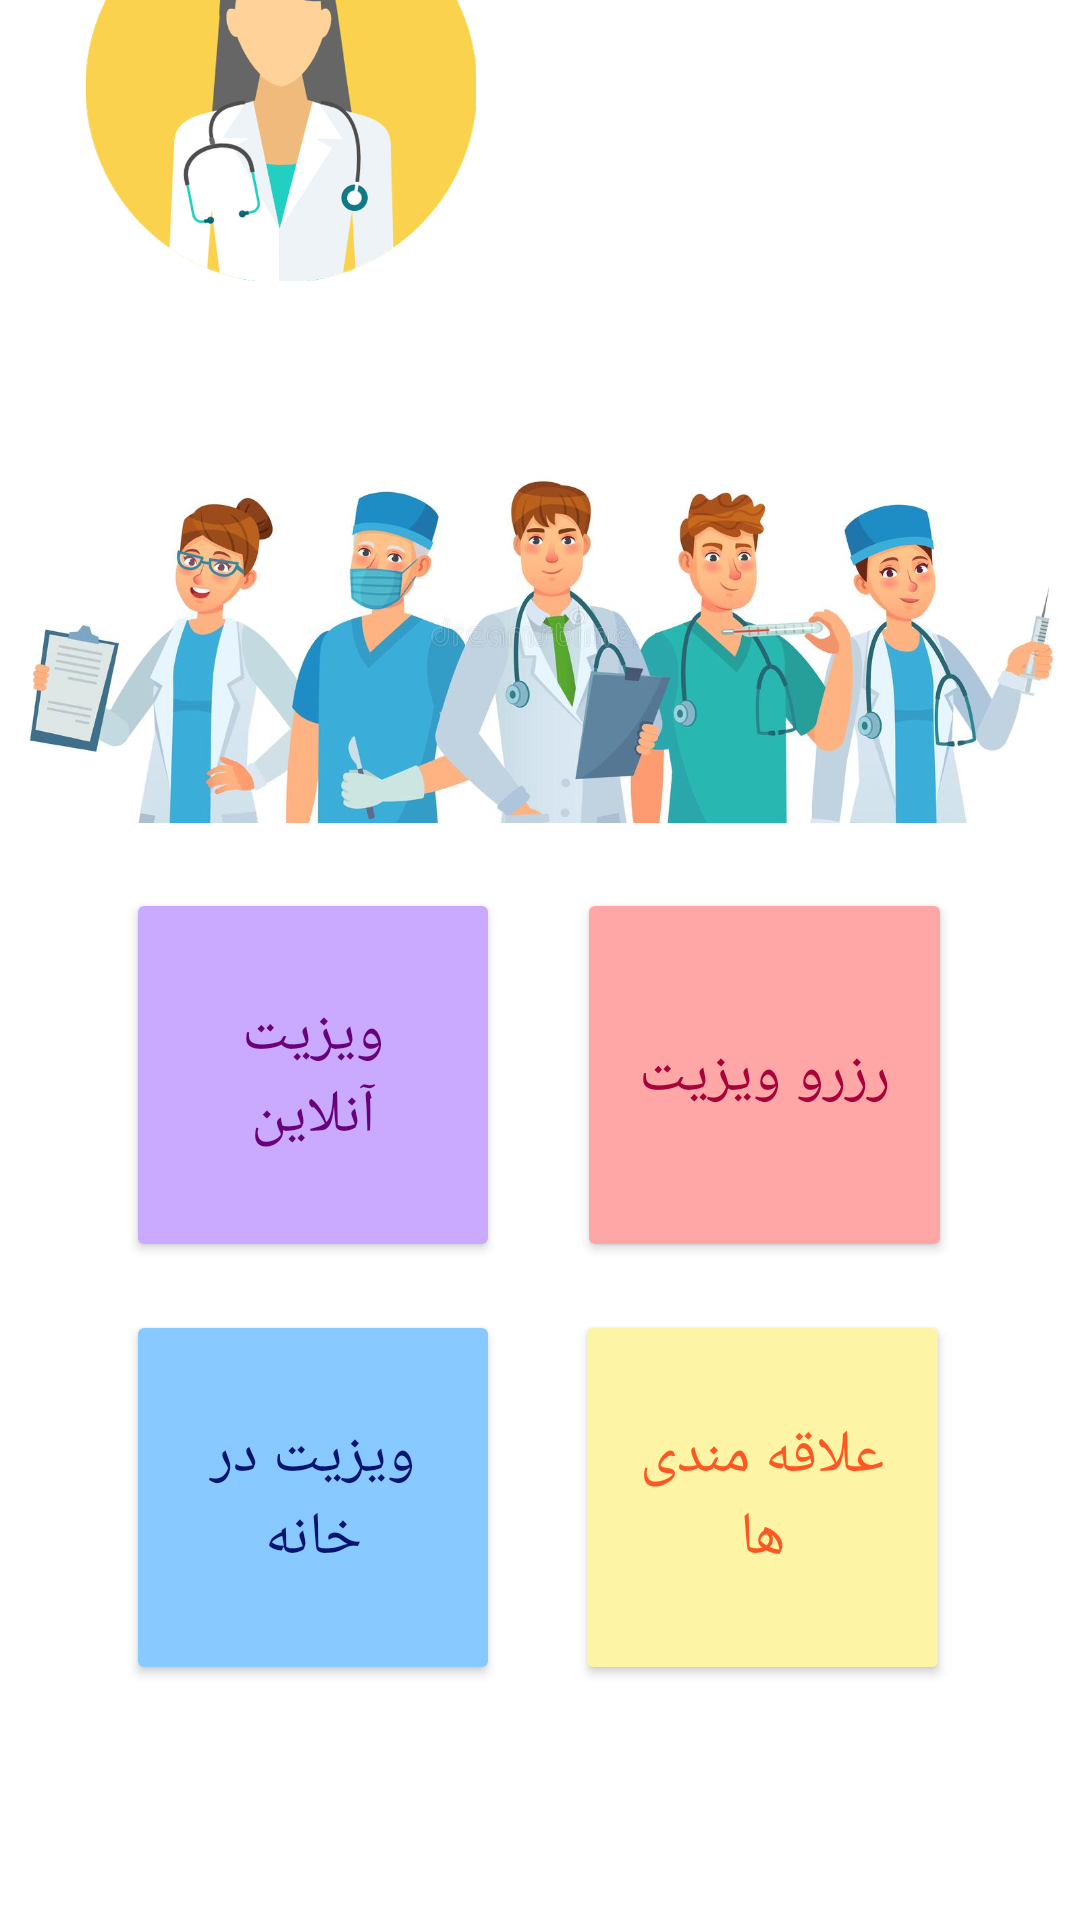

This screen was rendered from an Android layout file. Write that file and the resources it references.
<!-- AndroidManifest.xml: application theme Theme.MyApplication -->
<!-- res/layout/activity_main.xml -->
<?xml version="1.0" encoding="utf-8"?>
<androidx.constraintlayout.widget.ConstraintLayout xmlns:android="http://schemas.android.com/apk/res/android"
    xmlns:app="http://schemas.android.com/apk/res-auto"
    xmlns:tools="http://schemas.android.com/tools"
    android:layout_width="match_parent"
    android:layout_height="match_parent"
    tools:context=".MainActivity">

    <Button
        android:id="@+id/button15"
        android:layout_width="0dp"
        android:layout_height="0dp"
        android:layout_margin="8dp"
        android:fontFamily="@font/mmm"
        android:padding="16dp"
        android:text="@string/home_consuitation"
        android:textColor="#031470"
        android:textSize="20dp"
        app:backgroundTint="#88CAFF"
        app:cornerRadius="30dp"
        app:icon="@drawable/ic_baseline_home_work_24"
        app:iconGravity="top"
        app:iconSize="50dp"
        app:iconTint="#031470"
        app:layout_constraintBottom_toTopOf="@+id/guideline12"
        app:layout_constraintDimensionRatio="w,1:1"
        app:layout_constraintEnd_toStartOf="@+id/guideline10"
        app:layout_constraintStart_toStartOf="@+id/guideline9"
        app:layout_constraintTop_toTopOf="@+id/guideline8" />

    <Button
        android:id="@+id/button13"
        android:layout_width="0dp"
        android:layout_height="0dp"
        android:layout_margin="8dp"
        android:fontFamily="@font/mmm"
        android:padding="16dp"
        android:text="@string/book_an_appointment"
        android:textColor="#A8023A"
        android:textSize="20dp"
        app:backgroundTint="#FFA7A7"
        app:cornerRadius="30dp"
        app:icon="@drawable/ic_baseline_phone_24"
        app:iconGravity="top"
        app:iconSize="50dp"
        app:iconTint="#A8023A"
        app:layout_constraintBottom_toTopOf="@+id/guideline8"
        app:layout_constraintDimensionRatio="w,1:1"
        app:layout_constraintEnd_toStartOf="@+id/guideline11"
        app:layout_constraintHorizontal_bias="0.428"
        app:layout_constraintStart_toStartOf="@+id/guideline10"
        app:layout_constraintTop_toTopOf="@+id/guideline7" />

    <Button
        android:id="@+id/button14"
        android:layout_width="0dp"
        android:layout_height="0dp"
        android:layout_margin="8dp"
        android:fontFamily="@font/mmm"
        android:padding="16dp"
        android:text="@string/favorite"
        android:textColor="#FF5722"
        android:textSize="20dp"
        app:backgroundTint="#FDF4A5"
        app:cornerRadius="30dp"
        app:icon="@drawable/ic_baseline_favorite_24"
        app:iconGravity="top"
        app:iconSize="50dp"
        app:iconTint="#FF9800"
        app:layout_constraintBottom_toTopOf="@+id/guideline12"
        app:layout_constraintDimensionRatio="1:1"
        app:layout_constraintEnd_toStartOf="@+id/guideline11"
        app:layout_constraintHorizontal_bias="0.368"
        app:layout_constraintStart_toStartOf="@+id/guideline10"
        app:layout_constraintTop_toTopOf="@+id/guideline8"
        app:layout_constraintVertical_bias="0.568" />

    <Button
        android:id="@+id/button12"
        android:layout_width="0dp"
        android:layout_height="0dp"
        android:layout_margin="8dp"
        android:fontFamily="@font/mmm"
        android:padding="16dp"
        android:text="@string/online_visit"
        android:textColor="#68017A"
        android:textSize="20dp"
        app:backgroundTint="#C9AAFF"
        app:cornerRadius="30dp"
        app:icon="@drawable/ic_baseline_wifi_24"
        app:iconGravity="top"
        app:iconSize="50dp"
        app:iconTint="#68017A"
        app:layout_constraintBottom_toTopOf="@+id/guideline8"
        app:layout_constraintDimensionRatio="w,1:1"
        app:layout_constraintEnd_toStartOf="@+id/guideline10"
        app:layout_constraintHorizontal_bias="0.487"
        app:layout_constraintStart_toStartOf="@+id/guideline9"
        app:layout_constraintTop_toTopOf="@+id/guideline7"
        app:layout_constraintVertical_bias="0.75" />

    <ImageView
        android:id="@+id/imageView3"
        android:layout_width="match_parent"
        android:layout_height="155dp"
        android:src="@drawable/hh"
        app:layout_constraintBottom_toTopOf="@+id/guideline7"
        app:layout_constraintEnd_toStartOf="@+id/guideline3"
        app:layout_constraintStart_toStartOf="@+id/guideline2"
        app:layout_constraintTop_toTopOf="@+id/guideline6"
        app:layout_constraintVertical_bias="0.571" />

    <ImageView
        android:id="@+id/imageView4"
        android:layout_width="130dp"
        android:layout_height="0dp"
        android:layout_margin="0dp"
        android:src="@drawable/ooo"
        app:layout_constraintBottom_toTopOf="@+id/guideline6"
        app:layout_constraintEnd_toStartOf="@+id/guideline11"
        app:layout_constraintHorizontal_bias="0.0"
        app:layout_constraintStart_toStartOf="@+id/guideline9"
        app:layout_constraintTop_toTopOf="@+id/guideline4"
        app:layout_constraintVertical_bias="1.0" />

    <androidx.constraintlayout.widget.Guideline
        android:id="@+id/guideline2"
        android:layout_width="wrap_content"
        android:layout_height="wrap_content"
        android:orientation="vertical"
        app:layout_constraintGuide_percent="0.04" />

    <androidx.constraintlayout.widget.Guideline
        android:id="@+id/guideline3"
        android:layout_width="wrap_content"
        android:layout_height="wrap_content"
        android:orientation="vertical"
        app:layout_constraintGuide_percent="0.96" />

    <androidx.constraintlayout.widget.Guideline
        android:id="@+id/guideline4"
        android:layout_width="wrap_content"
        android:layout_height="wrap_content"
        android:orientation="horizontal"
        app:layout_constraintGuide_end="711dp" />

    <androidx.constraintlayout.widget.Guideline
        android:id="@+id/guideline5"
        android:layout_width="wrap_content"
        android:layout_height="wrap_content"
        android:orientation="horizontal"

        app:layout_constraintGuide_percent="0.96" />

    <androidx.constraintlayout.widget.Guideline
        android:id="@+id/guideline6"
        android:layout_width="wrap_content"
        android:layout_height="wrap_content"
        android:orientation="horizontal"
        app:layout_constraintGuide_begin="20dp"
        app:layout_constraintGuide_percent="0.20
" />

    <androidx.constraintlayout.widget.Guideline
        android:id="@+id/guideline7"
        android:layout_width="wrap_content"
        android:layout_height="wrap_content"
        android:orientation="horizontal"
        app:layout_constraintGuide_begin="20dp"
        app:layout_constraintGuide_percent="0.45


" />

    <androidx.constraintlayout.widget.Guideline
        android:id="@+id/guideline8"
        android:layout_width="wrap_content"
        android:layout_height="wrap_content"
        android:orientation="horizontal"
        app:layout_constraintGuide_percent="0.67" />

    <androidx.constraintlayout.widget.Guideline
        android:id="@+id/guideline9"
        android:layout_width="wrap_content"
        android:layout_height="wrap_content"
        android:orientation="vertical"
        app:layout_constraintGuide_percent="0.08" />

    <androidx.constraintlayout.widget.Guideline
        android:id="@+id/guideline10"
        android:layout_width="wrap_content"
        android:layout_height="wrap_content"
        android:orientation="vertical"
        app:layout_constraintGuide_percent="0.5
" />

    <androidx.constraintlayout.widget.Guideline
        android:id="@+id/guideline11"
        android:layout_width="wrap_content"
        android:layout_height="wrap_content"
        android:orientation="vertical"
        app:layout_constraintGuide_percent="0.92" />

    <androidx.constraintlayout.widget.Guideline
        android:id="@+id/guideline12"
        android:layout_width="wrap_content"
        android:layout_height="wrap_content"
        android:orientation="horizontal"

        app:layout_constraintGuide_percent="0.89" />

    <androidx.fragment.app.FragmentContainerView
        android:id="@+id/fragmentContainerView"
        android:name="com.example.myapplication.DoctorFragment"
        android:layout_width="wrap_content"
        android:layout_height="wrap_content"
        app:layout_constraintBottom_toBottomOf="@+id/imageView4"
        app:layout_constraintEnd_toStartOf="@+id/guideline11"
        app:layout_constraintHorizontal_bias="0.194"
        app:layout_constraintStart_toEndOf="@+id/imageView4"
        app:layout_constraintTop_toTopOf="@+id/imageView4"
        app:layout_constraintVertical_bias="0.261" />


</androidx.constraintlayout.widget.ConstraintLayout>
<!-- resources referenced by this layout -->
<resources>
  <!-- drawable hh: jpg bitmap (drawable, 69151 bytes) -->
  <!-- drawable ooo: png bitmap (drawable, 98377 bytes) -->
  <string name="book_an_appointment" translatable="false">رزرو ویزیت</string>
  <string name="favorite" translatable="false">علاقه مندی ها</string>
  <string name="home_consuitation" translatable="false">ویزیت در خانه</string>
  <string name="online_visit" translatable="false">ویزیت آنلاین</string>
  <style name="Theme.MyApplication" parent="Theme.MaterialComponents.DayNight.DarkActionBar">
          
          <item name="colorPrimary">@color/purple_200</item>
          <item name="colorPrimaryVariant">#7E57C2</item>
          <item name="colorOnPrimary">@color/white</item>
          
          <item name="colorSecondary">@color/teal_200</item>
          <item name="colorSecondaryVariant">@color/teal_700</item>
          <item name="colorOnSecondary">@color/black</item>
          
          <item name="android:statusBarColor" tools:targetApi="l">?attr/colorPrimaryVariant</item>
          
      </style>
  <!-- not gathered from this repository: default colours our renderer supplied (Android Studio template values) -->
  <color name="purple_200">#FFBB86FC</color>
  <color name="teal_200">#FF03DAC5</color>
  <color name="teal_700">#FF018786</color>
  <color name="black">#FF000000</color>
  <color name="white">#FFFFFFFF</color>
</resources>
